Run: headless pygame with SDL's dummy video driver; simulated clock (each Clock.tick advances the game by its frame time, no real sleeping); random seed 0; keys injected as events and as key.get_pressed() state; mouse plan: one left click at the window centre at the start of phase 2, then a move to the lower-right quarter at the start of phase 3.
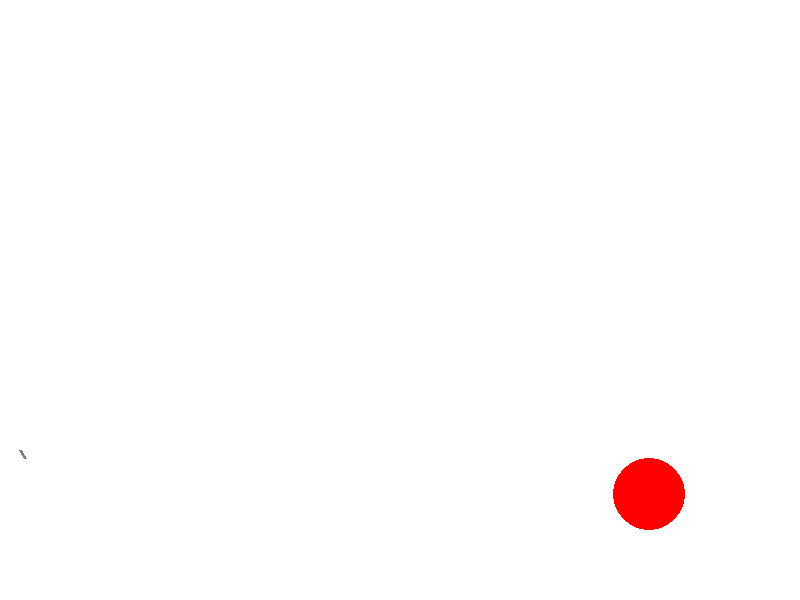
Frame 1 of 4 · flips 1–60 · no input
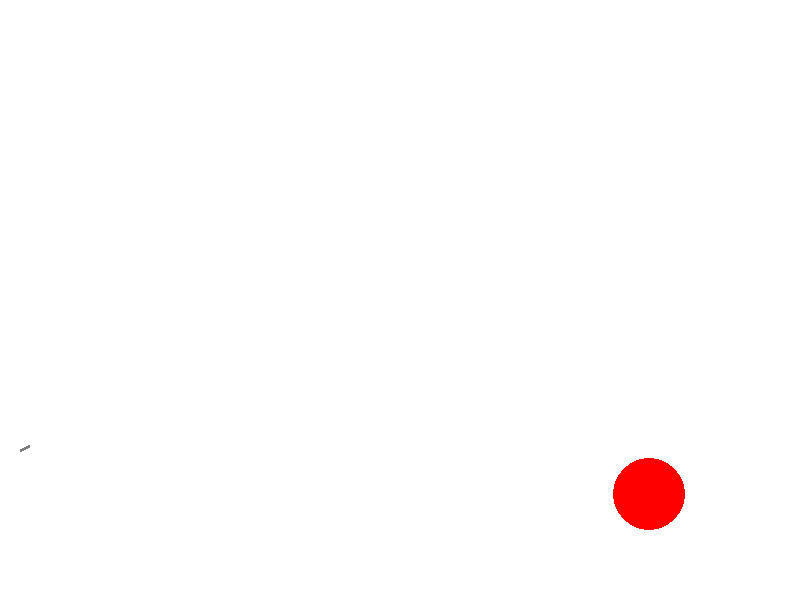
Frame 2 of 4 · flips 61–180 · clicked the window centre · tapped SPACE, RETURN · held RIGHT (→), D
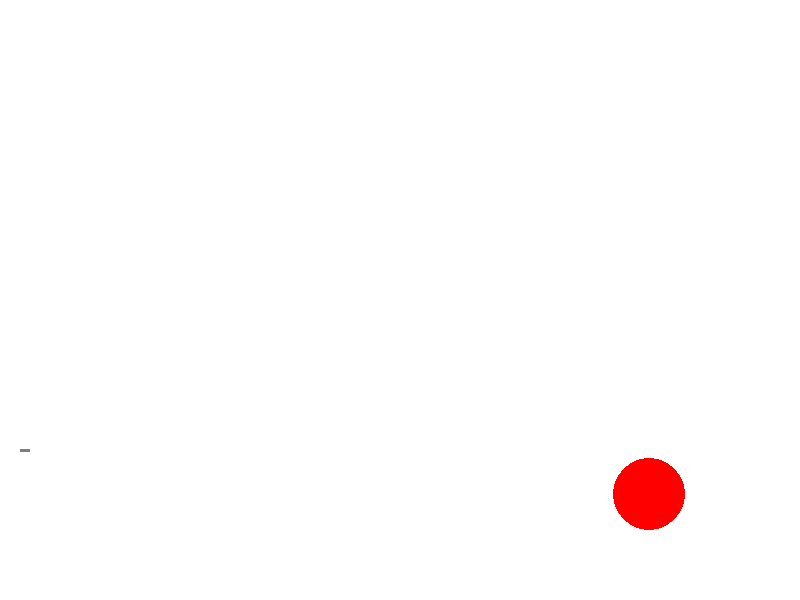
Frame 3 of 4 · flips 181–300 · moved the mouse to the lower-right quarter · held DOWN (↓), S
Frame 4 of 4 · flips 301–420 · held LEFT (←), A, UP (↑), W · screen unchanged from frame 3, image omitted

The pygame program that drew these frames:

import math
from random import choice
from random import randint as rnd

import pygame


FPS = 30

RED = 0xFF0000
BLUE = 0x0000FF
YELLOW = 0xFFC91F
GREEN = 0x00FF00
MAGENTA = 0xFF03B8
CYAN = 0x00FFCC
BLACK = (0, 0, 0)
WHITE = 0xFFFFFF
GREY = 0x7D7D7D
GAME_COLORS = [RED, BLUE, YELLOW, GREEN, MAGENTA, CYAN]

WIDTH = 800
HEIGHT = 600


class Ball:
    def __init__(self, screen: pygame.Surface, x=40, y=450):
        """ Конструктор класса ball

        Args:
        x - начальное положение мяча по горизонтали
        y - начальное положение мяча по вертикали
        """
        self.screen = screen
        self.x = x
        self.y = y
        self.r = 10
        self.vx = 0
        self.vy = 0
        self.color = choice(GAME_COLORS)
        self.live = 30
        self.timer = 0
        self.death_timer = 0

    def move(self):
        """Переместить мяч по прошествии единицы времени.

        Метод описывает перемещение мяча за один кадр перерисовки. То есть, обновляет значения
        self.x и self.y с учетом скоростей self.vx и self.vy, силы гравитации, действующей на мяч,
        и стен по краям окна (размер окна 800х600).
        """
        # FIXME
        if self.x >= 800:
            self.vx = -self.vx
        if self.y >= 550:
            if abs(self.vy) <= 5:
                self.vy = 0
            self.vy = -self.vy // 2
            self.vx = self.vx // 2
            self.y = 550

        self.vy -= 5

        if abs(self.vx) <= 5:
            self.vx = 0

        self.x += self.vx
        self.y -= self.vy


    def draw(self):
        pygame.draw.circle(self.screen, self.color, (self.x, self.y), self.r)

    def hittest(self, obj):
        """Функция проверяет сталкивалкивается ли данный обьект с целью, описываемой в обьекте obj.

        Args:
            obj: Обьект, с которым проверяется столкновение.
        Returns:
            Возвращает True в случае столкновения мяча и цели. В противном случае возвращает False.
        """
        # FIXME
        return (self.x - obj.x)**2 + (self.y - obj.y)**2 <= (self.r + obj.r)**2

class Gun:
    def __init__(self, screen):
        self.screen = screen
        self.f2_power = 10
        self.f2_on = 0
        self.an = 1
        self.color = GREY

    def fire2_start(self, event):
        self.f2_on = 1

    def fire2_end(self, event):
        """Выстрел мячом.

        Происходит при отпускании кнопки мыши.
        Начальные значения компонент скорости мяча vx и vy зависят от положения мыши.
        """
        global balls, bullet
        bullet += 1
        new_ball = Ball(self.screen)
        new_ball.r += 5
        self.an = math.atan2((event.pos[1]-new_ball.y), (event.pos[0]-new_ball.x))
        new_ball.vx = self.f2_power * math.cos(self.an)
        new_ball.vy = - self.f2_power * math.sin(self.an)
        balls.append(new_ball)
        self.f2_on = 0
        self.f2_power = 10

    def targetting(self, event):
        """Прицеливание. Зависит от положения мыши."""
        if event:
            self.an = math.atan((event.pos[1]-450) / (event.pos[0]-20))
        if self.f2_on:
            self.color = RED
        else:
            self.color = GREY

    def draw(self):
        # FIXIT don't know how to do it
        pygame.draw.line(self.screen, self.color, [20, 450], [20 + self.f2_power * math.cos(self.an), 450 + self.f2_power * math.sin(self.an)], 3)

    def power_up(self):
        if self.f2_on:
            if self.f2_power < 100:
                self.f2_power += 1
            self.color = RED
        else:
            self.color = GREY


class Target:
    def __init__(self, screen):
        self.screen = screen
        self.points = 0
        self.live = 1
        self.new_target()
    # FIXME: don't work!!! How to call this functions when object is created?
    

    def new_target(self):
        """ Инициализация новой цели. """
        x = self.x = rnd(600, 680)
        y = self.y = rnd(300, 550)
        r = self.r = rnd(10, 50)
        color = self.color = RED
        self.live = 1

    def hit(self, points = 1):
        """Попадание шарика в цель."""
        self.points += points

    def draw(self):
        pygame.draw.circle(self.screen, self.color, (self.x, self.y), self.r)


pygame.init()
screen = pygame.display.set_mode((WIDTH, HEIGHT))
bullet = 0
balls = []

clock = pygame.time.Clock()
gun = Gun(screen)
target = Target(screen)
finished = False

while not finished:
    screen.fill(WHITE)
    gun.draw()
    target.draw()
    for b in balls:
        b.draw()
    pygame.display.update()

    clock.tick(FPS)
    for event in pygame.event.get():
        if event.type == pygame.QUIT:
            finished = True
        elif event.type == pygame.MOUSEBUTTONDOWN:
            gun.fire2_start(event)
        elif event.type == pygame.MOUSEBUTTONUP:
            gun.fire2_end(event)
        elif event.type == pygame.MOUSEMOTION:
            gun.targetting(event)

    for b in balls:
        b.move()
        if abs(b.vx) <= 1 and b.y >= 550:
            b.death_timer += 1
            if b.death_timer >= 10:
                b.color = WHITE

        if b.hittest(target) and target.live:
            target.live = 0
            target.hit()
            target.new_target()
    gun.power_up()

pygame.quit()
